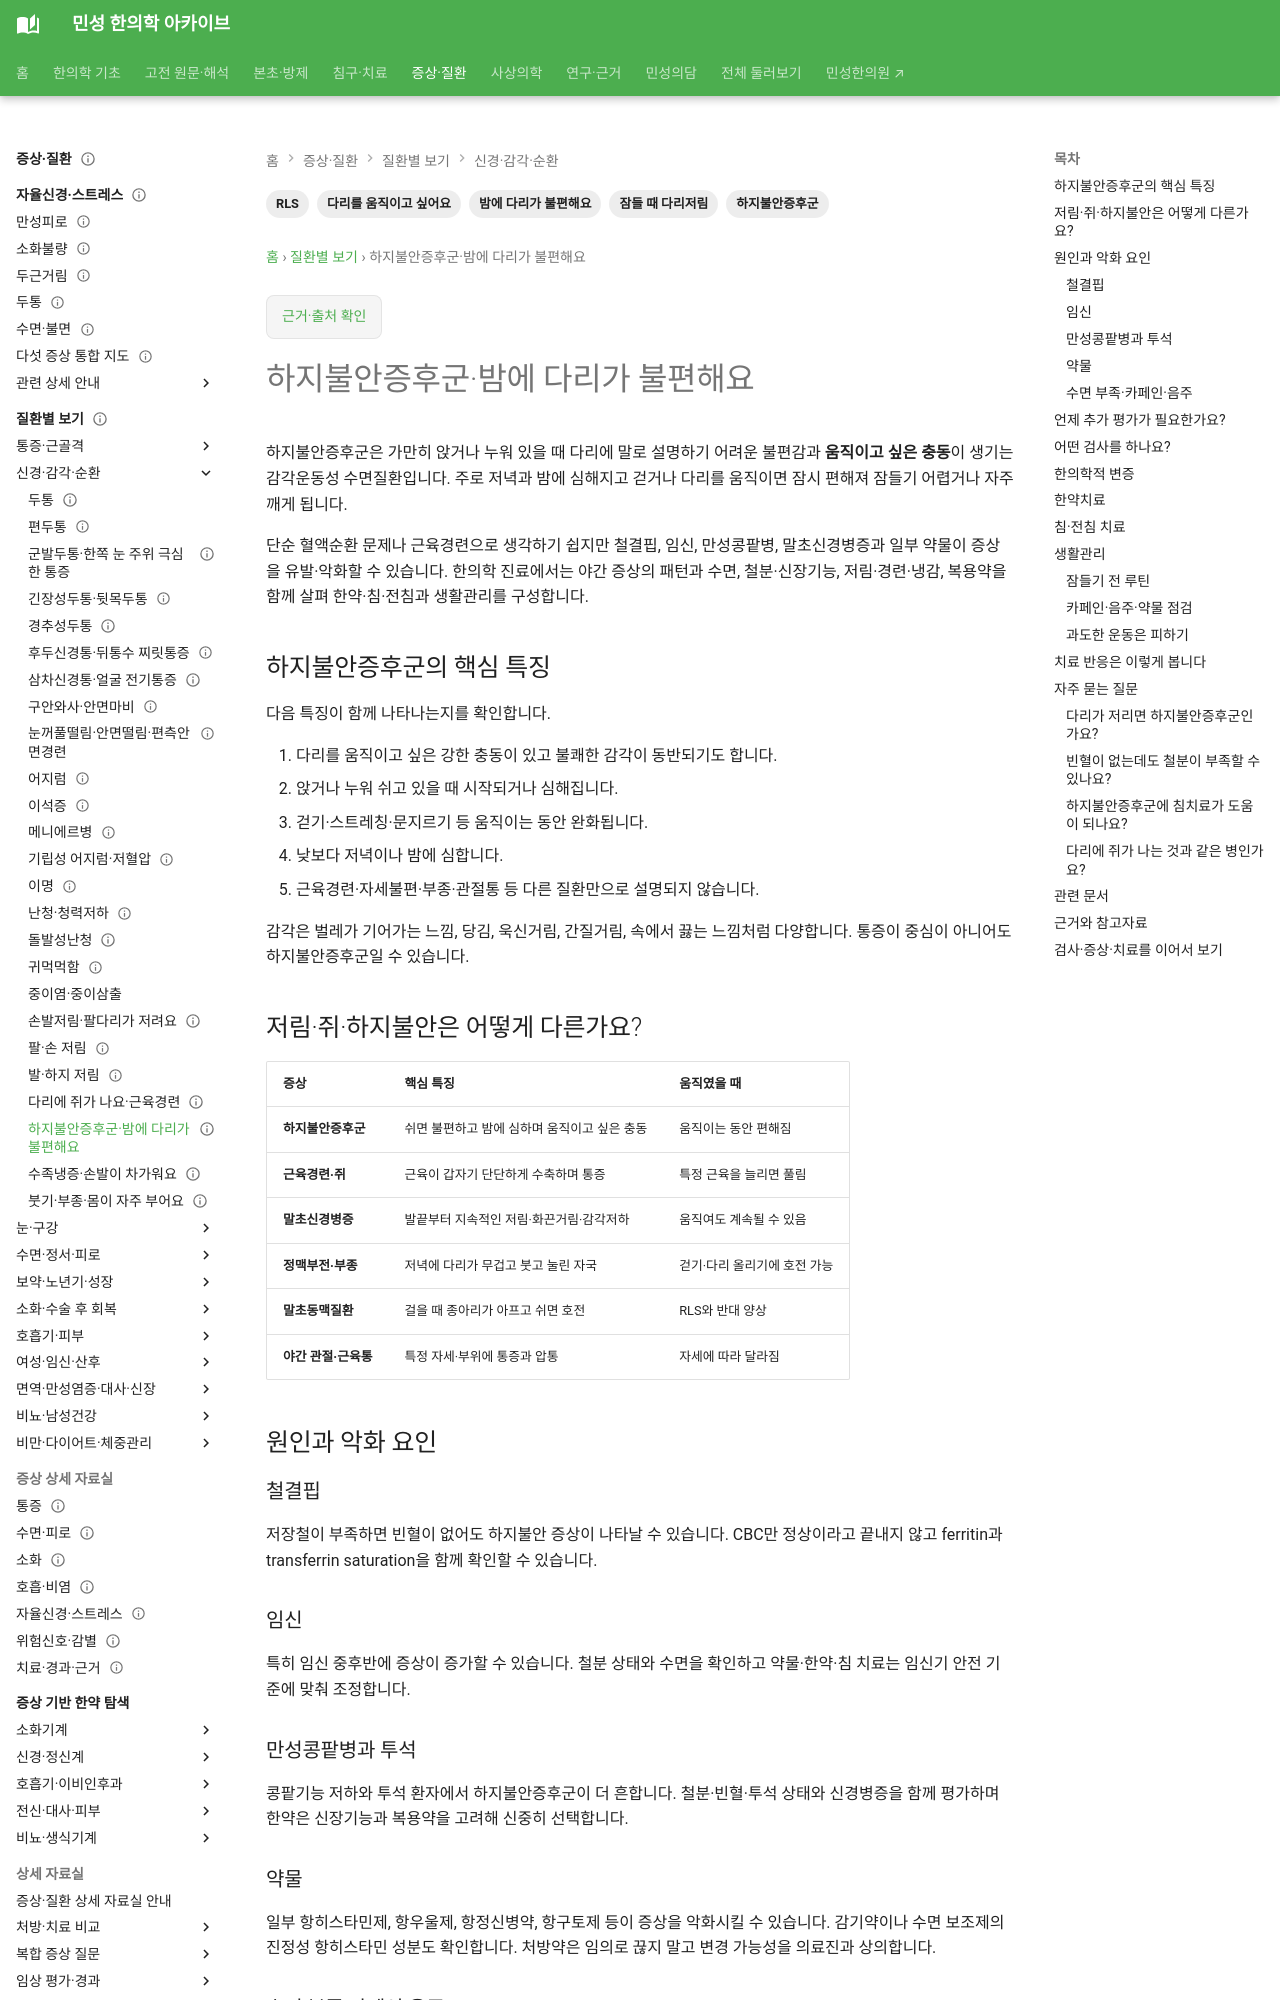

repository: joowon1111/minseong-korean-medicine-wiki · page: conditions/restless-legs-syndrome/index.html · generator: mkdocs

---
title: 하지불안증후군·밤에 다리가 불편해요
description: 밤에 다리를 움직이고 싶은 충동과 불편감이 생기는 하지불안증후군에서 철결핍·신장질환·임신·약물을 구분하고 한약·침·생활관리를 안내합니다.
tags:
- 하지불안증후군
- 밤에 다리가 불편해요
- 다리를 움직이고 싶어요
- 잠들 때 다리저림
- RLS
status: 검토완료
last_reviewed: 2026-09-06
---
# 하지불안증후군·밤에 다리가 불편해요

하지불안증후군은 가만히 앉거나 누워 있을 때 다리에 말로 설명하기 어려운 불편감과 **움직이고 싶은 충동**이 생기는 감각운동성 수면질환입니다. 주로 저녁과 밤에 심해지고 걷거나 다리를 움직이면 잠시 편해져 잠들기 어렵거나 자주 깨게 됩니다.

단순 혈액순환 문제나 근육경련으로 생각하기 쉽지만 철결핍, 임신, 만성콩팥병, 말초신경병증과 일부 약물이 증상을 유발·악화할 수 있습니다. 한의학 진료에서는 야간 증상의 패턴과 수면, 철분·신장기능, 저림·경련·냉감, 복용약을 함께 살펴 한약·침·전침과 생활관리를 구성합니다.

## 하지불안증후군의 핵심 특징

다음 특징이 함께 나타나는지를 확인합니다.

1. 다리를 움직이고 싶은 강한 충동이 있고 불쾌한 감각이 동반되기도 합니다.
2. 앉거나 누워 쉬고 있을 때 시작되거나 심해집니다.
3. 걷기·스트레칭·문지르기 등 움직이는 동안 완화됩니다.
4. 낮보다 저녁이나 밤에 심합니다.
5. 근육경련·자세불편·부종·관절통 등 다른 질환만으로 설명되지 않습니다.

감각은 벌레가 기어가는 느낌, 당김, 욱신거림, 간질거림, 속에서 끓는 느낌처럼 다양합니다. 통증이 중심이 아니어도 하지불안증후군일 수 있습니다.

## 저림·쥐·하지불안은 어떻게 다른가요?

| 증상 | 핵심 특징 | 움직였을 때 |
|---|---|---|
| **하지불안증후군** | 쉬면 불편하고 밤에 심하며 움직이고 싶은 충동 | 움직이는 동안 편해짐 |
| **근육경련·쥐** | 근육이 갑자기 단단하게 수축하며 통증 | 특정 근육을 늘리면 풀림 |
| **말초신경병증** | 발끝부터 지속적인 저림·화끈거림·감각저하 | 움직여도 계속될 수 있음 |
| **정맥부전·부종** | 저녁에 다리가 무겁고 붓고 눌린 자국 | 걷기·다리 올리기에 호전 가능 |
| **말초동맥질환** | 걸을 때 종아리가 아프고 쉬면 호전 | RLS와 반대 양상 |
| **야간 관절·근육통** | 특정 자세·부위에 통증과 압통 | 자세에 따라 달라짐 |

## 원인과 악화 요인

### 철결핍

저장철이 부족하면 빈혈이 없어도 하지불안 증상이 나타날 수 있습니다. CBC만 정상이라고 끝내지 않고 ferritin과 transferrin saturation을 함께 확인할 수 있습니다.

### 임신

특히 임신 중후반에 증상이 증가할 수 있습니다. 철분 상태와 수면을 확인하고 약물·한약·침 치료는 임신기 안전 기준에 맞춰 조정합니다.

### 만성콩팥병과 투석

콩팥기능 저하와 투석 환자에서 하지불안증후군이 더 흔합니다. 철분·빈혈·투석 상태와 신경병증을 함께 평가하며 한약은 신장기능과 복용약을 고려해 신중히 선택합니다.
